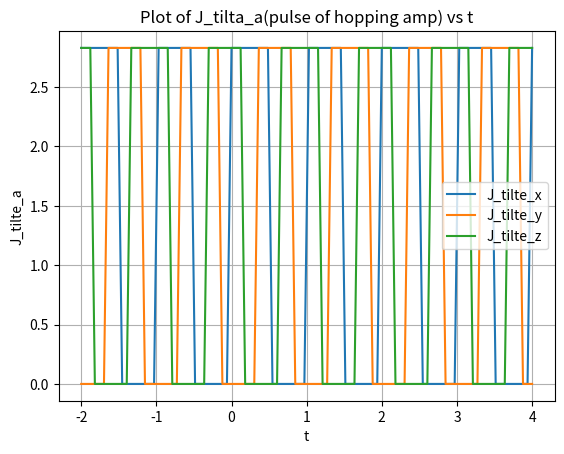

Write Python code to recreate this figure.
# -*- coding: utf-8 -*-
"""
Created on Tue Apr 28 21:31:57 2026

@author: DELL
"""

import numpy as np
#import sympy as sp
import scipy.integrate as spint
from functools import reduce
from scipy.linalg import expm
import matplotlib.pyplot as plt
from matplotlib.colors import PowerNorm
from collections import Counter
import pandas as pd
from pathlib import Path

#%% code up winding number due to bulk hamiltonian 

def J_tilte_a(t, t_a, pulse_length, l, T, pulse_amp): # t_a define the START POINT in each period T for pulse a
    t_p = np.mod (t, T) #for periodic changings, but there's problem for Jz needed to be figured out

    t_start_a = l * T + t_a
    
    t_end_a = t_start_a + pulse_length
    
    if t_end_a < T:
    
#    if t_start_a < t < t_end:        
#        return  pulse_amp   
#    else:
#        return 0 -- this if else is not suitable when t is an array

        return np.where((t_p >= t_start_a) & (t_p < t_end_a), pulse_amp, 0)
    #np.where(condition, x, y) if condition is true : take x(pulse amp here) ; 
    #                          if condition is false: take y (0)3.+1
    if t_end_a > T:
        
        t_end_a_new = t_end_a - T
        
        return np.where((t_p >= t_start_a) & (t_p < T) | (t_p >= 0) & (t_p < t_end_a_new), pulse_amp, 0)
    
#parameter adjustion:
#(here always take T = 1, l = 0, set the numerical platform of time, also unify the y axis as epsilon in fig_1)
T = 1
l = 0
#(as said in the paragraph above (16), t_x = 0, t_y = T/3, t_z = 2*T/3)
t_x = 0
t_y = T/3
t_z = T * (2/3)
    
#delta_t = T/2
delta_t = T/2

J_a = 2* ((0.9 * np.pi ))/ ((T * 0.5) * 4)
#J_a = 2* ((0.9 * np.pi ))/ ((T * 0.5) * 4)  #  2* ((0.9 * np.pi ))/ ((T * 0.5) * 4)-- this is 2x the value in paper 
#J_a =(1* np.pi)/3# try new J_a
                                       # Q: Can I vary this J_a to perform perturb on Hamiltonian?
                                       # Ans: I don't think so. I think this might work: 1.change the pulse amplitude by 1%
                                       #                                                 2.shift the timing by 0.01T
                                       #                                                 3.add a tiny disorder term


#%% (here change H_test to real H, which is parameterised by k:
#(firstly try to use the [H] build a list of 6 H; 
#(another method is that to firstly write H1/U1 to H6/U6, then U_full = U1U2U3...U6)


# QUESTION: should I define a function: array of Hamiltonians? known H_i depend on Jx, Jy, Jz, k
# -- firstly we try only do as quantities
# here t_x,y,z are setted, delta_t are setted, J_x,y,z are setted 
def J_tilte_x(t):
    return J_tilte_a(t, t_x, delta_t, l, T, J_a)
def J_tilte_y(t):
    return J_tilte_a(t, t_y, delta_t, l, T, J_a)
def J_tilte_z(t):
    return J_tilte_a(t, t_z, delta_t, l, T, J_a) 
# didn't write a loop here because J_a and J_start are also variables, can be different/change 
# we defined fixed l = 1, T_length = T = 1 
#%%
# try plot: t is from 0 to 1, J_tilte_x, y, z 

#print (J_tilte_x(0))
#print (J_tilte_x(0.5))

#print (J_tilte_y(1/3))
#print (J_tilte_x(5/6))
# here is clear that each pulse is defined as start point(of driving) = Ja, end point (of driving) = 0
#%%
t_test = np.linspace(-2, 4, 100) 
# function of J_a need to be adjusted as in that t can be out of range of one period(0,T)

plt.plot(t_test, J_tilte_x(t_test), label='J_tilte_x')
plt.plot(t_test, J_tilte_y(t_test), label='J_tilte_y')
plt.plot(t_test, J_tilte_z(t_test), label='J_tilte_z')

plt.xlabel('t')
plt.ylabel('J_tilte_a')
plt.title('Plot of J_tilta_a(pulse of hopping amp) vs t')
plt.legend()
plt.grid(True)
plt.show()

#%% some test try figure properties of J func
#t_specific_time_point_test = np.pi - 3

#call_func_J_tilte_x = J_tilte_z(t_specific_time_point_test)

#print (call_func_J_tilte_x, ' see if J_tilte_a = x return a scalar multiply the Pauli matrices')
#plot succeed

#%%

# **a_0 is lattice spacing**, which is the quantity ensures translational invariance(in x direction):
# H(r+ a_0 *x_hat, r' + a_0 *x_hat, t) = H(r, r', t) -- here H is Hamiltonian and x_hat is unit vector in x direction

# Q:1.  what is r, r'(both vectors) specifically here? do they refer to interactions between r and r'? 
# Q:2.  does (r-r' )'s modulus<l shows some kind of interaction range between two sites/positions? 
#(just like the interaction in SSH model, but in SSH model H11 doesn't represent real position(as in meter or...) - )

#(- it represent onsite interaction: hopping amplitude between site 1 and site 1 )
# a_0 is also called 'lattice_length' in the subsequent codes, (coz a_0 was used directly in parameter in functions?

#lattice_length = 1
a_0 = 1
#stage_length = T/6 #(numerical calculations)
# due to equation (28)
#stage_number = 6 #(just N afterwards)
#Pauli matrices:
pauli_x = np.array([[0.0, 1.0], [1.0, 0.0]])
pauli_y = np.array([[0.0, -1j], [1j, 0.0]])
pauli_z = np.array([[1.0, 0.0], [0.0, -1.0]])

# Pulse setting Q: where is J_0? Please find it later
    
#%%
#-----K BASIS HAMILTONIAN MATRIX H 2X2-----
#Here is the 2by2 Hamiltonian that describes the [sublattices coupling] in momentum space
#            -- we will refer this as '2by2 Hamiltonian' /'2by2 H' in the future

#delta_t is the actual T/2, pulse length of our case 
def H_matrix_2by2(k_x, k_y, t, a_0): 
    
    def J_tilte_x(t):
        return J_tilte_a(t, t_x, delta_t, l, T, J_a)
    def J_tilte_y(t):
        return J_tilte_a(t, t_y, delta_t, l, T, J_a)
    def J_tilte_z(t):
        return J_tilte_a(t, t_z, delta_t, l, T, J_a) 
    
    H = (J_tilte_x(t) + J_tilte_y(t) * np.cos (k_x * a_0) + J_tilte_z(t) * np.cos(k_y * a_0)) * pauli_y + (J_tilte_y(t) * np.sin (k_x * a_0) + J_tilte_z(t) * np.sin(k_y * a_0)) * pauli_x
    #(28)
    
    return H

# generate a list of t which takes 6 samples of static H(1 to 6)

#t = T/6 * i + T/12 (T/12 is for if there is any confusion in the boundary points of the six stages)


# run a small test for the future 2N 2N matrix
#H_test_for_entrices = H_matrix_2by2(np.pi/2, np.pi/2, 5/12, 1)
#a_11 = H_test_for_entrices[0][0]
#a_12 = H_test_for_entrices[0][1]
#(1.413716694115407-1.413716694115407j) (1.413716694115407-1.413716694115407j)

#%% Guess: bulk-defect as in bulk hamiltonian's winding number decide what will happen when we introduce defect
#hence we don't need to calculate winding number through the one with time vortex; we can try: without time vortex
# write H_eff -- H_eff is calculated from U(k, T)

def U_full_discretisation(k_x, k_y, num_time_stages): # which means along lhs to rhs, from (1) earlier/smaller t to (6) later/larger t

    U_list_N_matrices = []
    t_desicretisation= T /num_time_stages
#    time_stage = num_time_stages
    
    for i in range (num_time_stages):
        
    
        t_i = T - t_desicretisation * (i + 1) + t_desicretisation/2 # here shift sample t_i to midpoint 
                                                                    # i = 0 (leftest in muti) t_i = T - dt + dt/2
                                                                    # i = N -1 t_i = T - (T/N) * N + T/2N
                                                                    # this will be safe for any case
        H_i = H_matrix_2by2(k_x, k_y, t_i, a_0)
#expm(-1j* H_i_test* delta_t_test) 
        
        U_i = expm(-1j* H_i* (t_desicretisation)) #!!!!! # here using exponential form construct each of U_1 to U_6
        
        U_list_N_matrices.append(U_i)
        
#        print(U_list_N_matrices)
        
    U_full = reduce(np.matmul, U_list_N_matrices) # here adjoint the full time evolution 
        # here U_list_N_matrices = [e^{-iH(T-dt)}]
    return U_full   
# this will be for U(k, t)    

#%% this is for not U(k, T)/U(r, T), but U(k/r, t)
def U_t_discretization(k_x, k_y, num_time_stages, t): # which means along lhs to rhs, from (1) earlier/smaller t to (6) later/larger t

    U_list_N_matrices = []
    t_discretization= t /num_time_stages
#    time_stage = num_time_stages
    
    for i in range (num_time_stages):
        
    
        t_i = t - t_discretization * (i + 1)  + t_discretization/2   #t_discretization = delta_t here, **take midpoint  
        # here we shifted to midpoint 
        # note: here t_discretization << T/6
        # because if t is any value, and no classification of t range is done ..|.....|.....|.....| 
        # t/ N_dis doesn't need to not across the '|' and blur the change from Hi to Hi+1 at the boundaries 
        # double check here: i = 0 (leftest), t_i = t - delta_t
     #                       i = num - 1(rightest) , t_i = t - num * dis = t - t = 0 
        H_i = H_matrix_2by2(k_x, k_y, t_i, a_0)
#expm(-1j* H_i_test* delta_t_test) 
        
        U_i = expm(-1j* H_i* (t_discretization)) #!!!!! # here using exponential form construct each of U_1 to U_6
        
        U_list_N_matrices.append(U_i)
        
#        print(U_list_N_matrices)
        
    U_full = reduce(np.matmul, U_list_N_matrices) # here adjoint the full time evolution 
        # here U_list_N_matrices = [e^{-iH(T-dt)}]
    return U_full   
# this will be for U(k, t)
#%%
#test_reduce()
#test_x = np.array([[1j +1, 3j -2], [1, 3]])
#test_y = np.array([[1j + 0.5, 0.2j + 5], [5, 1]])

#list_test = [test_x, test_y]
#list fruit = [apple, pear, peach]
#U_test = reduce(np.matmul, list_test) 
#print(U_test)
# all verified 
#%% here is a simple version can be applied to U_full_k as in 6 constant stages

def U_full_descending(k_x, k_y, num_time_stages): # U_full =  U6 U5 U4 U3 U2 U1 as in U1 is from 0 to T/6

# difference from discretisation func: H(t) sample take t in the midpoint of H const stage 
    U_list_N_matrices = []
    t_desicretisation= T /num_time_stages
#    time_stage = num_time_stages
    
    for i in range (num_time_stages):
        
    
        t_i = T - t_desicretisation * (i + 1/2) # from last one to first one
    
        H_i = H_matrix_2by2(k_x, k_y, t_i, a_0)
#expm(-1j* H_i_test* delta_t_test)
        
        U_i = expm(-1j* H_i* (t_desicretisation)) # H_0 will be H (t = T-(T/6)*1/2), with is 6th stage
        
        U_list_N_matrices.append(U_i)
        
    U_full = reduce(np.matmul, U_list_N_matrices) # here adjoint the full time evolution 
        # here U_list_N_matrices = [e^{-iH(T-dt)}]
    return U_full 

#%%
#TEST : if U_full is unitary? 
#U_full_6TS_wrong =  U_full_discretisation(np.pi/2, np.pi/5, 6) # these kx, ky can be changed 
# shouldn't risk to use discretisation func to calculate the 6 const H partern, for that the start/end point of a pulse 
# might be defined as 0 or Ja, uncertain

#adjoint of U_full_6TS(U_adgga)
#U_full_6TS_wrong_adj = U_full_6TS_wrong.conj().T
#print("\nU† =", U_full_6TS_wrong_adj)
# check if U is really 'unitary'
#check_unitariness = U_full_6TS_wrong @ U_full_6TS_wrong_adj
#print('unitary?', check_unitariness) # -- we should see this is always identity(U is indeed Unitary)
#ANS： Yes. U_full (U(k, T)) is unitary
#But:  It doesn't eqaul to identity at all; so due to RLBL article III-A, it needs to be modified 
#Q: is U diagonalised? If so it would be much more better! Since we don't need to include 'V' as in U_dia = V U V^-1 subsequently
#%% the logarithm is extracting the eigenphases of U when U is unitary 
# H_eff = template code -- 
def heff_from_U(U, T, epsilon, tol=1e-10):
    """
    Compute H_eff = (i/T) log_epsilon(U)
    with the logarithm branch cut along exp(-i * epsilon * T).

    Parameters
    ----------
    U : (N,N) complex ndarray
        Floquet/unitary operator.
    T : float
        Period.
    epsilon : float
        Quasienergy value defining the branch cut.
    tol : float
        Numerical tolerance for unitarity check.

    Returns
    -------
    Heff : (N,N) complex ndarray
        Effective Hamiltonian.
    evals : (N,) complex ndarray
        Eigenvalues of U.
    quasienergies : (N,) float ndarray
        Branch-chosen quasienergies used in Heff.
    """
    U = np.asarray(U, dtype=complex)
    N = U.shape[0]

    # Optional: check unitarity
    I = np.eye(N, dtype=complex)
    if not np.allclose(U.conj().T @ U, I, atol=tol):
        print("Warning: U is not exactly unitary within tolerance.")

    # Diagonalize U
    evals, V = np.linalg.eig(U)

    # For a unitary matrix, eigenvalues should lie on the unit circle:
    # evals_n = exp(i * alpha_n), where alpha_n is an angle.
    alpha = np.angle(evals)   # principal angles in (-pi, pi]

    # Branch cut direction is exp(-i * epsilon * T)
    cut = -epsilon * T

    # Put alpha on the interval (cut - 2*pi, cut]
    alpha_branch = ((alpha - cut) % (2 * np.pi)) + cut
    alpha_branch = np.where(alpha_branch > cut, alpha_branch - 2 * np.pi, alpha_branch)

    # Since log(lambda_n) = i * alpha_branch_n for |lambda_n|=1,
    # Heff eigenvalues are:
    quasienergies = -alpha_branch / T

    # Reconstruct Heff
    V_inv = np.linalg.inv(V)
    Heff = V @ np.diag(quasienergies) @ V_inv

    # Clean up tiny non-Hermitian numerical noise
    Heff = 0.5 * (Heff + Heff.conj().T)

    return Heff, evals, quasienergies

#%% write my own Heff code

# find V as similarity trans matrix. U_diagonalised = V U V^-1 = (diagonal: eigenval = e^(-j Phi_1)... e^(-j n))

#U_full_bulk is the 2x2 full time evolution opt difined by different kx, ky, but not t as in they are U_full = U (k_vec, T)

# later maybe can embed the U_full_bulk(T) = [e ^ (-j *H(k,t_n_last) *delta_t)] ... [e ^ (-j *H(k,t_n_first) *delta_t)] 
# where H2x2 calculated by function H_matrix_2by2, with input k_x, k_y, t_n, a_0(as fixed lattice length)
# from INPUT: kx, ky, t 

# Q1: what is the upper and lower limitation for the winding number integeral(equation (4)) when U is general case?
# Q2: does general case U_epsilon(k, t) we setted, use the same definition as U(k, t) as in t_vor article, eqn 21 (U(...t) does mean to multiply all H up to t)
#     - Ans: the first half in one period (T) have U(k, 2t) used same; hence should use func H(k,t) >> times up to U(t)
#            double check the maths behind why we can (ex:U(T) = U6U5...U1) break U(t)= U(t)...U(1)
#     - Ans: the second half in one period (T) = V_epsilon, which is from U(T)'s corresponding effective Ham Heff 


#LATER ADAPT U_full to: when calculating Heff, INPUT needed now: U(T); but we can also break U(full) into that we define H(k, t) and t descritisation(summed over)
# INPUT will be: kx, ky, num of discritisation(for T/n = delta t, H(t) in expoential of U_n...U_1 is H( T/n * i)); subQ: can we introduce time vortex in bulk k space Hamiltonian? 
#                                                                                                                        If we cannot, why? 


#%% Rewrite the function above: 
#   INPUT: U_full_bulk = U(k, T) epislon -- which is used to define the branchcut

def Heff_from_Ufull (U_full_bulk, epsilon): # U_full_bulk = U(k, T)
    
    eigvals_Ufull, eigvecs_Ufull = np.linalg.eig(U_full_bulk)  #Each eigval_alpha corresponding to each eigenvector |phi_alpha>
    
    U_dia_full = np.diag(eigvals_Ufull) # diagonalised U, now each element on the diagonal is lamda_alpha = eigval_alpha corresponding to eigenvector |phi_alpha>
    
    V = eigvecs_Ufull # need to be checked that if they are natrually returned in columns  # ***VERIFICATION 1
    
    PHI_dia = np.angle(U_dia_full) #np.angle works elementwise on each entry and returns the phase angle of each complex number, in the range (-pi, pi]
    #take angle as an array maintian the order of alpha(s) perfectly
    #**VERIFICATION2**: U_diag = np.exp(1j*PHI_diag) instead of **elementwise** definition of phi_alpha = - PHI_alpha

    #Q: expm(1j*M) is matrix exponential -- how does it work diffrently from elementwise exp? 
    PHI_alpha_array = np.diagonal(PHI_dia) # branch range: (-pi, pi]



    PHI_modified_list = []
    
    # possible modified branchrange: 
        #epsilonT range: [-pi, pi] PHI_modified_min > -epsilonT_min - 2pi = -3pi; PHI_modified_max <= -espilonT_max = -(-pi) = pi 
    # hence (rough) PHI_modified range (with above information): (-3pi, pi]
    # we only test PHI_alpha minus 2npi, because only the smallest PHI, (-pi), + 2pi will be in the range of PHI_modified;
    # That need epsilon T to be -pi, hence - epsilon * T = -(-pi) = pi; - epsilon * T - 2 * np.pi = -pi, PHI_alpha = -pi is out of range--> modified to pi
    # but this is a special case, 
    
    for PHI_alpha in PHI_alpha_array:
        
        if  - epsilon * T - 2 * np.pi < PHI_alpha <= - epsilon * T:   # here used (] for PHI, as we take -epsilonT but not  - epsilonT - 2* pi
            
            PHI_modified = PHI_alpha
        
        elif  - epsilon * T - 2 * np.pi <  PHI_alpha - 2 * np.pi <=  - epsilon * T:
            
            PHI_modified = PHI_alpha - 2 * np.pi
        
        elif - epsilon * T - 2 * np.pi <  PHI_alpha - 4 * np.pi <=  - epsilon * T:
            
            PHI_modified = PHI_alpha - 4 * np.pi
        
        elif - epsilon * T - 2 * np.pi <  PHI_alpha + 2 * np.pi <=  - epsilon * T:
            
            PHI_modified  =  PHI_alpha + 2 * np.pi
            print(PHI_alpha, PHI_modified) # this step is to check if the guess, only case here should be -pi + 2pi = pi, is correct
            
        else:
            raise ValueError(f"No condition matched for PHI_alpha = {PHI_alpha}")

        
        # also remember: in one branch each PHI_alpha_modified only has one value choice
        PHI_modified_list.append(PHI_modified)
        
    phi_alpha_array = - np.array(PHI_modified_list)
    
    H_eff_dia = (1/ T) * np.diag(phi_alpha_array)

    H_eff = V @ H_eff_dia @ np.linalg.inv(V)

    return H_eff
#VERIFICATION 2: within the code above 
#VERIFICATION 3: pen and paper: what if we go from phi_diag = - np.angle (U_dia_full)? Done
#VERIFICATION 4: input a real matrix Phi to calculate Heff, see if there's any error.Also compare both function Heff_from_Ufull and Heff_from_Ufull 2 output
#VERIFICATION 5: test if V is as what expected

#%%
def VERIFICATION2(U_full_bulk):
    
    eigvals_Ufull, eigvecs_Ufull = np.linalg.eig(U_full_bulk)  #Each eigval_alpha corresponding to each eigenvector |phi_alpha>
    
    U_dia_full = np.diag(eigvals_Ufull) # diagonalised U, now each element on the diagonal is lamda_alpha = eigval_alpha corresponding to eigenvector |phi_alpha>

    PHI_diag = np.angle(U_dia_full)
    phi_diag = - np.angle(U_dia_full)

    
    if np.allclose(expm(1j * PHI_diag), U_dia_full):
        
        if np.allclose(expm(-1j * phi_diag), U_dia_full):
            
         print ('VERIFIED')
        else:
            
            raise ValueError('error TEST2')
    
    else:
        raise ValueError('error TEST1')
        
    return 

#F = VERIFICATION2(U_full_descending((2*np.pi)/8, (2*np.pi)/8, 6))
# VERIFICATION2: verified 

#%%

def Heff_from_Ufull_2 (U_full_bulk, epsilon): # Heff_from_Ufull_2 has no PHI, only phi_alpha 
    
    eigvals_Ufull, eigvecs_Ufull = np.linalg.eig(U_full_bulk)  #Each eigval_alpha corresponding to each eigenvector |phi_alpha>
    
    U_dia_full = np.diag(eigvals_Ufull) # diagonalised U, now each element on the diagonal is lamda_alpha = eigval_alpha corresponding to eigenvector |phi_alpha>
    
    V = eigvecs_Ufull # need to be checked that if they are natrually returned in columns  # ***VERIFICATION 1
    
    phi_dia = - np.angle(U_dia_full) #[-pi, pi)
    #take angle as an array maintian the order of alpha(s) perfectly

    phi_alpha_array = np.diagonal(phi_dia) # branch range: (-pi, pi]
    
    phi_modified_list = []
    
    # possible modified branchrange: 
        #epsilonT range: [-pi, pi] PHI_modified_min > -epsilonT_min - 2pi = -3pi; PHI_modified_max <= -espilonT_max = -(-pi) = pi 
    # hence (rough) PHI_modified range (with above information): (-3pi, pi]
    # we only test PHI_alpha minus 2npi, because only the smallest PHI, (-pi), + 2pi will be in the range of PHI_modified;
    # That need epsilon T to be -pi, hence - epsilon * T = -(-pi) = pi; - epsilon * T - 2 * np.pi = -pi, PHI_alpha = -pi is out of range--> modified to pi
    # but this is a special case, 
    
    for phi_alpha in phi_alpha_array:
        
        if  epsilon * T <= phi_alpha <  epsilon * T + 2 * np.pi :   # here used (] for PHI, as we take -epsilonT but not  - epsilonT - 2* pi
            
            phi_modified = phi_alpha
        
        elif  epsilon * T <= phi_alpha + 2 * np.pi <  epsilon * T + 2 * np.pi:
            
            phi_modified = phi_alpha + 2 * np.pi
        
        elif  epsilon * T <= phi_alpha + 4 * np.pi <  epsilon * T + 2 * np.pi:
            
            phi_modified = phi_alpha + 4 * np.pi
        
        elif epsilon * T <= phi_alpha - 2 * np.pi <  epsilon * T + 2 * np.pi:
            
            phi_modified = phi_alpha - 2 * np.pi
            print(phi_alpha, phi_modified) # this step is to check if the guess, only case here should be -pi + 2pi = pi, is correct
            
        else:
            raise ValueError(f"No condition matched for phi_alpha = {phi_alpha}")

        
        # also remember: in one branch each PHI_alpha_modified only has one value choice
        phi_modified_list.append(phi_modified)

    
    H_eff_dia = (1/ T) * np.diag(np.array(phi_modified_list))

    H_eff = V @ H_eff_dia @ np.linalg.inv(V) # A *B is elementwise multiplication but not matrix multiplication 

    return H_eff

#%%

# Which U equation is recalled? U_full_descending, which is only 6 stages( num_of_stages = 6, fixed, hence t_discretisation = T/6 which is large)
#                                                                          hence here the H_i is taken as the mid-point of each t_discre interval
#                               U_discretisation input with large N, very small t_discretisation; hence H_i is taken as lower edge point (0), delta_t, ...
def Heff_from_kxky (k_x, k_y, num_time_stages, epsilon):
    U_kxky = U_full_descending(k_x, k_y, num_time_stages)   # U(k, T)
    Heff = Heff_from_Ufull (U_kxky, epsilon)
    return Heff

def Heff_from_kxky_2(k_x, k_y, num_time_stages, epsilon):
    U_kxky = U_full_descending(k_x, k_y, num_time_stages)   # U(k, T)
    Heff = Heff_from_Ufull_2 (U_kxky, epsilon)
    return Heff

# here for bulk as in infinite amount of sites, or infinite length of system, no edge, N --> inf; k_x, k_y spacing -->0

def VERIFICATION_3(k_x, k_y, epsilon):
    Heff_1 = Heff_from_kxky (k_x, k_y, 6, epsilon)
    Heff_2 = Heff_from_kxky_2 (k_x, k_y, 6, epsilon)
    
    if np.allclose(Heff_1, Heff_2):

         print ('VERIFIED')
    else:
            
        raise ValueError('error TEST')
        
    return 

#%% can be commented out
#Heff_test = Heff_from_kxky ((2*np.pi)/8, (2*np.pi)/7, 6, np.pi/2)

#U_full_test = U_full_descending((2*np.pi)/8, (2*np.pi)/7, 6)

#Heff_test_exp = expm(-1j * Heff_test * T)
#TEST1 = np.allclose(Heff_test_exp, U_full_test)
#print(TEST1)

#%% can be commented out
#Heff_test_2 = Heff_from_kxky_2 ((2*np.pi)/8, (2*np.pi)/7, 6, np.pi/2)

#Heff_test_exp_2 = expm(-1j * Heff_test_2 * T)
#TEST2 = np.allclose(Heff_test_exp_2, U_full_test)
#print(TEST2)
#%% can be commented out
#Heff_verify = VERIFICATION_3((2*np.pi)/8, (2*np.pi)/7, 0)
    
#%%
#eigvals_Ufull, eigvecs_Ufull = np.linalg.eig(U_full_test)  #Each eigval_alpha corresponding to each eigenvector |phi_alpha>
    
#U_dia_full = np.diag(eigvals_Ufull) # diagonalised U, now each element on the diagonal is lamda_alpha = eigval_alpha corresponding to eigenvector |phi_alpha>
    
#V = eigvecs_Ufull

#U_return = V @ U_dia_full @ np.linalg.inv(V) #wrong: U_diagonalised = V U V^-1; true:  A=VDV−1
#TEST3 = np.allclose(U_return, U_full_test)
#print(TEST3)

#%%

#equation 3 as in the definition of U(k, t) Done; U(k, t) = U_k (t, 0)

#I equa 8 finish   

#II integral   

#%% Equation 8

# the U_e function below can only calculate U(t) with t within [0, T]
# only with H(2x2) for kx, ky, without time vor
# -- otherwise : H_i = H2NyNx_xyOBC_time_vor_core (N_x, N_y, t_i, a_0, x_0, y_0) instead of H_matrix_2by2


def U_epsilon_H2by2_allt (kx, ky, t, N_dis, epsilon): # N_dis stand for time discretisation we choose to calculate U(k,t) here 
                                 #only_bulk_U_involved will be =True or = False
                                 #Physically 'only_bulk_U_involved' means no time vortices 

    U_full_for_Heff = U_full_discretisation(kx, ky, num_time_stages = 6) # for full period U, 
                                                                         # H2x2, can be divided into 6 stages piecewise H 
                                                                         # each H takes the midpoint of that stage 
    #**if any change on H, H isn't valid for time discretization only 6 (piecewise) anymore, above should be changed 
    
    
    if 0<= t <= T/2:
        
        t_epsilon = 2 * t
    # alternative way record(little notebook p79): we can just not call any U function before, but classify t_epsilon into 6 stages, for each stage we have a certain parttern of 
        U_epsilon =  U_t_discretization(kx, ky, N_dis, t_epsilon) #here the discretization of time is done only in the first half 
                                       # here was set as 6 in the could we send to Mimi intially, wrong!
                    #U_t_discretization(k_x, k_y, num_time_stages, t) - these are meaning of variables 
       #U_e (k, t) = U(k, 2t) = U_latest......U_earliest which should be calculated in numerical(infinitesimal) pieces
        # for efficiency: 
        
    elif T/2 <= t <= T:  # here this must be elif, otherwise all t belongs to the first 'branch' 
                         # will finally go to else, which raise error interrupt the function
        
        t_epsilon = 2 *T - 2 * t # 2nd def
        
        H_eff_epsilon = Heff_from_Ufull_2(U_full_for_Heff, epsilon) 
        #Here this H_eff_epsilon has specific k_vec as U_full_for_Heff
        # here used the second definition (with phi, as - whatever on the phase part of a complex num, but not PHI)
        U_epsilon =  expm(-1j* H_eff_epsilon * t_epsilon ) # H_eff_epsilon refer to above, t_epsilon as 2nd def
        
    else:
        raise ValueError(f"No condition matched for U(k_vec, t) with time  = {t}")
    return U_epsilon  


#%%
def H_epsilon_H2by2_first (kx, ky, t, epsilon): 
    # this doesn't produce U, but only produce H(t_[some index])
    # e^H(t_[some index])*delta_t will be followed, time discretization will depend on index but not how t is input here
    #Note: here we don't sample t 

        
    t_epsilon = 2 * t
    H_22_kxkyt =  H_matrix_2by2(kx, ky, t, a_0)
       
    return H_22_kxkyt
    
def U_epsilon_H2by2_second (kx, ky, t, epsilon):
       
    U_full_for_Heff = U_full_discretisation(kx, ky, num_time_stages = 6)
    t_epsilon = 2 *T - 2 * t # 2nd def
        
    H_eff_epsilon = Heff_from_Ufull_2(U_full_for_Heff, epsilon) 
    U_epsilon =  expm(-1j* H_eff_epsilon * t_epsilon ) # H_eff_epsilon refer to above, t_epsilon as 2nd def

    return U_epsilon  

def periodic_derivative(arr, spacing, axis):
    """
    Central finite difference with periodic boundary conditions:
        (f[i+1] - f[i-1]) / (2 spacing)
    """
    return (np.roll(arr, -1, axis=axis) - np.roll(arr, 1, axis=axis)) / (2 * spacing)


def winding_number_enumerate_fixed(n_kx=40, n_ky=40, n_t=80, epsilon= 0 ):
    """
    Compute Rudner winding number W[U_epsilon].

    axis 0 -> kx
    axis 1 -> ky
    axis 2 -> t

    This version:
      1. builds one full U_epsilon(kx, ky, t) array,
      2. uses endpoint=False for all periodic variables,
      3. uses physical derivatives d/dkx, d/dky, d/dt,
      4. multiplies by dkx*dky*dt at the end.
    """

    if n_t % 2 != 0:
        raise ValueError("Please use even n_t, e.g. n_t=40, 80, 100.")

    CONST = 8 * np.pi**2

    # Periodic variables: do not include both 0 and 2pi / T.
    kx_list = np.linspace(0, 2*np.pi, n_kx, endpoint=False)
    ky_list = np.linspace(0, 2*np.pi, n_ky, endpoint=False)
    times = np.linspace(0, T, n_t, endpoint=False)

    dkx = kx_list[1] - kx_list[0]
    dky = ky_list[1] - ky_list[0]
    dt = times[1] - times[0]

    n_half = n_t // 2

    # Full storage for U_epsilon(kx, ky, t)
    u = np.zeros((n_kx, n_ky, n_t, 2, 2), dtype=np.complex128)

    for i, kx in enumerate(kx_list):
        print(f"Building U grid: kx index {i+1}/{n_kx}")

        for j, ky in enumerate(ky_list):

            # ============================================================
            # First half:
            # U_epsilon(k,t) = U(k, 2t), 0 <= t < T/2
            # ============================================================
            U_current = np.eye(2, dtype=np.complex128)

            for m in range(n_half):
                t = times[m]

                # Store first. Therefore u[...,0] = identity.
                u[i, j, m, :, :] = U_current

                # Advance from t to t+dt in epsilon-time.
                # Since U_epsilon(t)=U(2t), original physical time step is 2*dt.
                tau_mid = 2 * (t + dt/2)

                H_mid = H_matrix_2by2(kx, ky, tau_mid, a_0)
                U_step = expm(-1j * H_mid * (2*dt))

                U_current = U_step @ U_current

            # Now U_current is the full-period U(k,T) generated consistently
            # with the same discretization used above.
            U_full = U_current

            # Use your template Heff function; it returns (Heff, evals, quasienergies)
            H_eff, _, _ = heff_from_U(U_full, T, epsilon)

            # Optional check:
            if not np.allclose(expm(-1j * H_eff * T), U_full, atol=1e-7):
                print("Warning: exp(-i Heff T) does not match U_full at", i, j)

            # ============================================================
            # Second half:
            # U_epsilon(k,t) = exp[-i H_eff(k) (2T - 2t)],
            # T/2 <= t < T
            # ============================================================
            for m in range(n_half, n_t):
                t = times[m]
                tau = 2*T - 2*t
                u[i, j, m, :, :] = expm(-1j * H_eff * tau)

    # Check periodic closure: U_epsilon(0)=I, U_epsilon(T)=I.
    # T is not included in the grid, but the last point should be close to I
    # as n_t increases.
    print("Max deviation of u(t=0) from I:",
          np.max(np.abs(u[:, :, 0] - np.eye(2))))

    # Inverse
    u_inv = np.linalg.inv(u)

    # Physical derivatives
    dU_dkx = periodic_derivative(u, dkx, axis=0)
    dU_dky = periodic_derivative(u, dky, axis=1)
    dU_dt  = periodic_derivative(u, dt,  axis=2)

    A_kx = np.matmul(u_inv, dU_dkx)
    A_ky = np.matmul(u_inv, dU_dky)
    A_t  = np.matmul(u_inv, dU_dt)

    comm = np.matmul(A_kx, A_ky) - np.matmul(A_ky, A_kx)

    integrand = np.trace(np.matmul(A_t, comm), axis1=-2, axis2=-1)

    W_raw = np.sum(integrand) * dkx * dky * dt
    W = W_raw / CONST

    print("\nRaw integral =", W_raw)
    print("W =", W)
    print("W.real =", W.real)
    print("W.imag =", W.imag)

    return W, u, integrand

W_enum, u_grid, integrand_grid = winding_number_enumerate_fixed(
    n_kx=30,
    n_ky=30,
    n_t=30,
    epsilon= np.pi
)
#%% convergence test
for n in [10, 20, 30, 40]:
    W_enum, _, _ = winding_number_enumerate_fixed(
        n_kx=n,
        n_ky=n,
        n_t=2*n,
        epsilon=np.pi
    )
    print("n =", n, "W =", W_enum)
